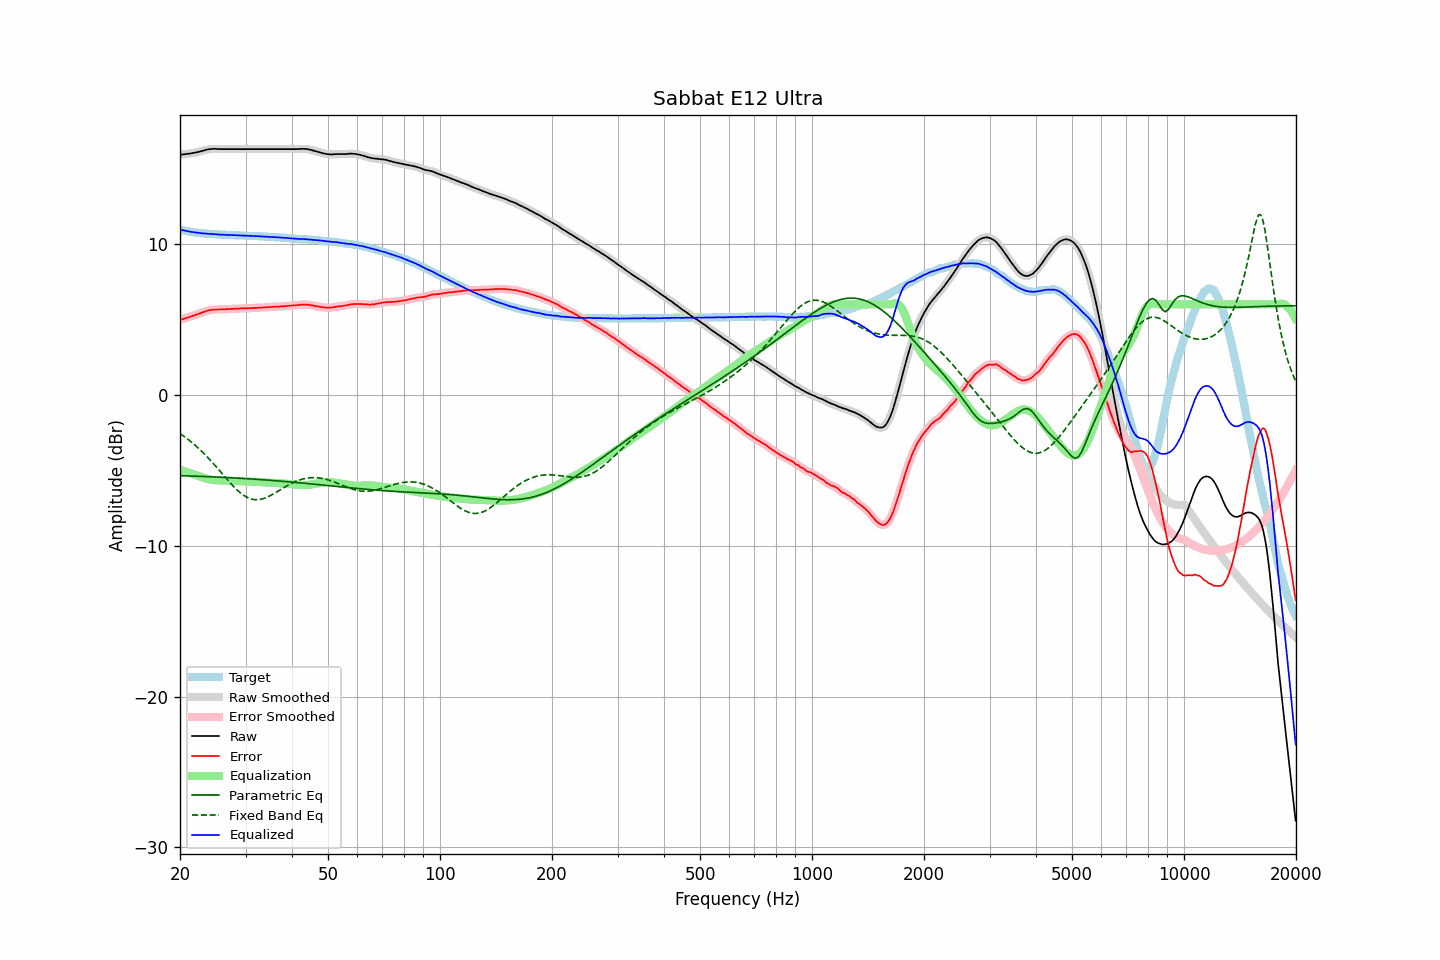

Source data for this figure (header and first rows):
frequency, raw, error, smoothed, error_smoothed, equalization, parametric_eq, fixed_band_eq, equalized_raw, equalized_smoothed, target
20.00, 15.93, 4.97, 15.93, 4.97, -4.97, -5.35, -2.57, 10.96, 10.96, 10.96
20.20, 15.94, 5.01, 15.94, 5.00, -5.00, -5.36, -2.64, 10.94, 10.94, 10.93
20.40, 15.95, 5.04, 15.95, 5.04, -5.04, -5.36, -2.71, 10.91, 10.91, 10.91
20.61, 15.96, 5.07, 15.96, 5.07, -5.07, -5.36, -2.79, 10.89, 10.89, 10.89
20.81, 15.98, 5.11, 15.97, 5.10, -5.10, -5.37, -2.87, 10.87, 10.87, 10.87
21.02, 15.99, 5.14, 15.99, 5.14, -5.14, -5.37, -2.95, 10.85, 10.85, 10.85
21.23, 16.00, 5.17, 16.00, 5.17, -5.17, -5.38, -3.03, 10.82, 10.83, 10.83
21.44, 16.02, 5.21, 16.02, 5.21, -5.21, -5.38, -3.12, 10.81, 10.81, 10.81
21.66, 16.04, 5.25, 16.04, 5.25, -5.24, -5.38, -3.21, 10.79, 10.79, 10.79
21.87, 16.06, 5.28, 16.06, 5.28, -5.28, -5.39, -3.30, 10.78, 10.78, 10.78
22.09, 16.08, 5.32, 16.08, 5.32, -5.32, -5.39, -3.39, 10.76, 10.76, 10.76
22.31, 16.10, 5.35, 16.10, 5.35, -5.36, -5.40, -3.49, 10.74, 10.74, 10.75
22.54, 16.13, 5.39, 16.13, 5.39, -5.40, -5.40, -3.59, 10.73, 10.73, 10.74
22.76, 16.16, 5.43, 16.16, 5.43, -5.44, -5.40, -3.69, 10.72, 10.72, 10.73
22.99, 16.19, 5.47, 16.19, 5.47, -5.47, -5.41, -3.79, 10.71, 10.71, 10.71
23.22, 16.22, 5.51, 16.22, 5.51, -5.51, -5.41, -3.90, 10.71, 10.70, 10.70
23.45, 16.24, 5.54, 16.24, 5.55, -5.55, -5.42, -4.01, 10.69, 10.70, 10.69
23.69, 16.27, 5.58, 16.27, 5.58, -5.58, -5.42, -4.12, 10.69, 10.69, 10.68
23.92, 16.29, 5.61, 16.28, 5.61, -5.60, -5.43, -4.23, 10.69, 10.68, 10.68
24.16, 16.30, 5.63, 16.30, 5.63, -5.62, -5.43, -4.35, 10.67, 10.68, 10.67
24.40, 16.31, 5.64, 16.31, 5.64, -5.64, -5.43, -4.46, 10.67, 10.67, 10.67
24.65, 16.32, 5.66, 16.32, 5.65, -5.65, -5.44, -4.58, 10.67, 10.67, 10.66
24.89, 16.32, 5.66, 16.31, 5.66, -5.66, -5.44, -4.70, 10.66, 10.66, 10.66
25.14, 16.31, 5.66, 16.31, 5.66, -5.66, -5.45, -4.83, 10.64, 10.65, 10.65
25.39, 16.30, 5.66, 16.30, 5.66, -5.67, -5.45, -4.95, 10.63, 10.64, 10.64
25.65, 16.30, 5.66, 16.30, 5.67, -5.67, -5.46, -5.07, 10.63, 10.63, 10.64
25.91, 16.30, 5.67, 16.30, 5.67, -5.67, -5.46, -5.20, 10.63, 10.62, 10.62
26.16, 16.30, 5.67, 16.30, 5.67, -5.68, -5.47, -5.32, 10.62, 10.62, 10.62
26.43, 16.30, 5.68, 16.30, 5.68, -5.68, -5.48, -5.44, 10.62, 10.62, 10.62
26.69, 16.30, 5.69, 16.30, 5.68, -5.68, -5.48, -5.57, 10.61, 10.61, 10.61
26.96, 16.30, 5.69, 16.30, 5.69, -5.69, -5.49, -5.69, 10.61, 10.61, 10.61
27.23, 16.30, 5.70, 16.30, 5.70, -5.70, -5.49, -5.81, 10.60, 10.60, 10.60
27.50, 16.30, 5.70, 16.30, 5.70, -5.70, -5.50, -5.92, 10.60, 10.60, 10.60
27.77, 16.30, 5.70, 16.30, 5.71, -5.71, -5.50, -6.04, 10.59, 10.59, 10.60
28.05, 16.30, 5.71, 16.30, 5.71, -5.71, -5.51, -6.15, 10.59, 10.59, 10.58
28.33, 16.30, 5.72, 16.30, 5.72, -5.72, -5.52, -6.25, 10.58, 10.58, 10.58
28.62, 16.30, 5.72, 16.30, 5.72, -5.72, -5.52, -6.35, 10.58, 10.58, 10.58
28.90, 16.30, 5.73, 16.30, 5.73, -5.72, -5.53, -6.44, 10.57, 10.57, 10.57
29.19, 16.30, 5.73, 16.30, 5.73, -5.73, -5.53, -6.53, 10.57, 10.57, 10.57
29.48, 16.30, 5.73, 16.30, 5.73, -5.73, -5.54, -6.61, 10.57, 10.57, 10.57
29.78, 16.30, 5.73, 16.30, 5.73, -5.74, -5.55, -6.69, 10.56, 10.56, 10.56
30.08, 16.30, 5.74, 16.30, 5.74, -5.74, -5.55, -6.75, 10.56, 10.56, 10.56
30.38, 16.30, 5.75, 16.30, 5.74, -5.74, -5.56, -6.81, 10.55, 10.55, 10.55
30.68, 16.30, 5.75, 16.30, 5.75, -5.75, -5.57, -6.85, 10.55, 10.55, 10.55
30.99, 16.30, 5.75, 16.30, 5.75, -5.75, -5.57, -6.89, 10.55, 10.55, 10.55
31.30, 16.30, 5.75, 16.30, 5.76, -5.76, -5.58, -6.92, 10.54, 10.54, 10.54
31.61, 16.30, 5.77, 16.30, 5.76, -5.76, -5.59, -6.94, 10.54, 10.54, 10.53
31.93, 16.30, 5.77, 16.30, 5.77, -5.77, -5.60, -6.95, 10.53, 10.53, 10.53
32.24, 16.30, 5.77, 16.30, 5.77, -5.77, -5.60, -6.95, 10.52, 10.52, 10.53
32.57, 16.30, 5.78, 16.30, 5.78, -5.78, -5.61, -6.94, 10.52, 10.52, 10.51
32.89, 16.30, 5.79, 16.30, 5.79, -5.79, -5.62, -6.93, 10.51, 10.51, 10.51
33.22, 16.30, 5.79, 16.30, 5.79, -5.79, -5.62, -6.90, 10.51, 10.51, 10.51
33.55, 16.30, 5.80, 16.30, 5.80, -5.80, -5.63, -6.87, 10.50, 10.50, 10.50
33.89, 16.30, 5.80, 16.30, 5.80, -5.80, -5.64, -6.83, 10.49, 10.49, 10.49
34.23, 16.30, 5.81, 16.30, 5.81, -5.81, -5.65, -6.79, 10.49, 10.49, 10.49
34.57, 16.30, 5.82, 16.30, 5.82, -5.82, -5.66, -6.74, 10.48, 10.48, 10.48
34.92, 16.30, 5.82, 16.30, 5.82, -5.82, -5.66, -6.69, 10.47, 10.47, 10.47
35.27, 16.30, 5.83, 16.30, 5.83, -5.83, -5.67, -6.63, 10.47, 10.47, 10.47
35.62, 16.30, 5.84, 16.30, 5.84, -5.84, -5.68, -6.57, 10.46, 10.46, 10.46
35.97, 16.30, 5.84, 16.30, 5.84, -5.84, -5.69, -6.51, 10.46, 10.46, 10.45
... 635 more rows
